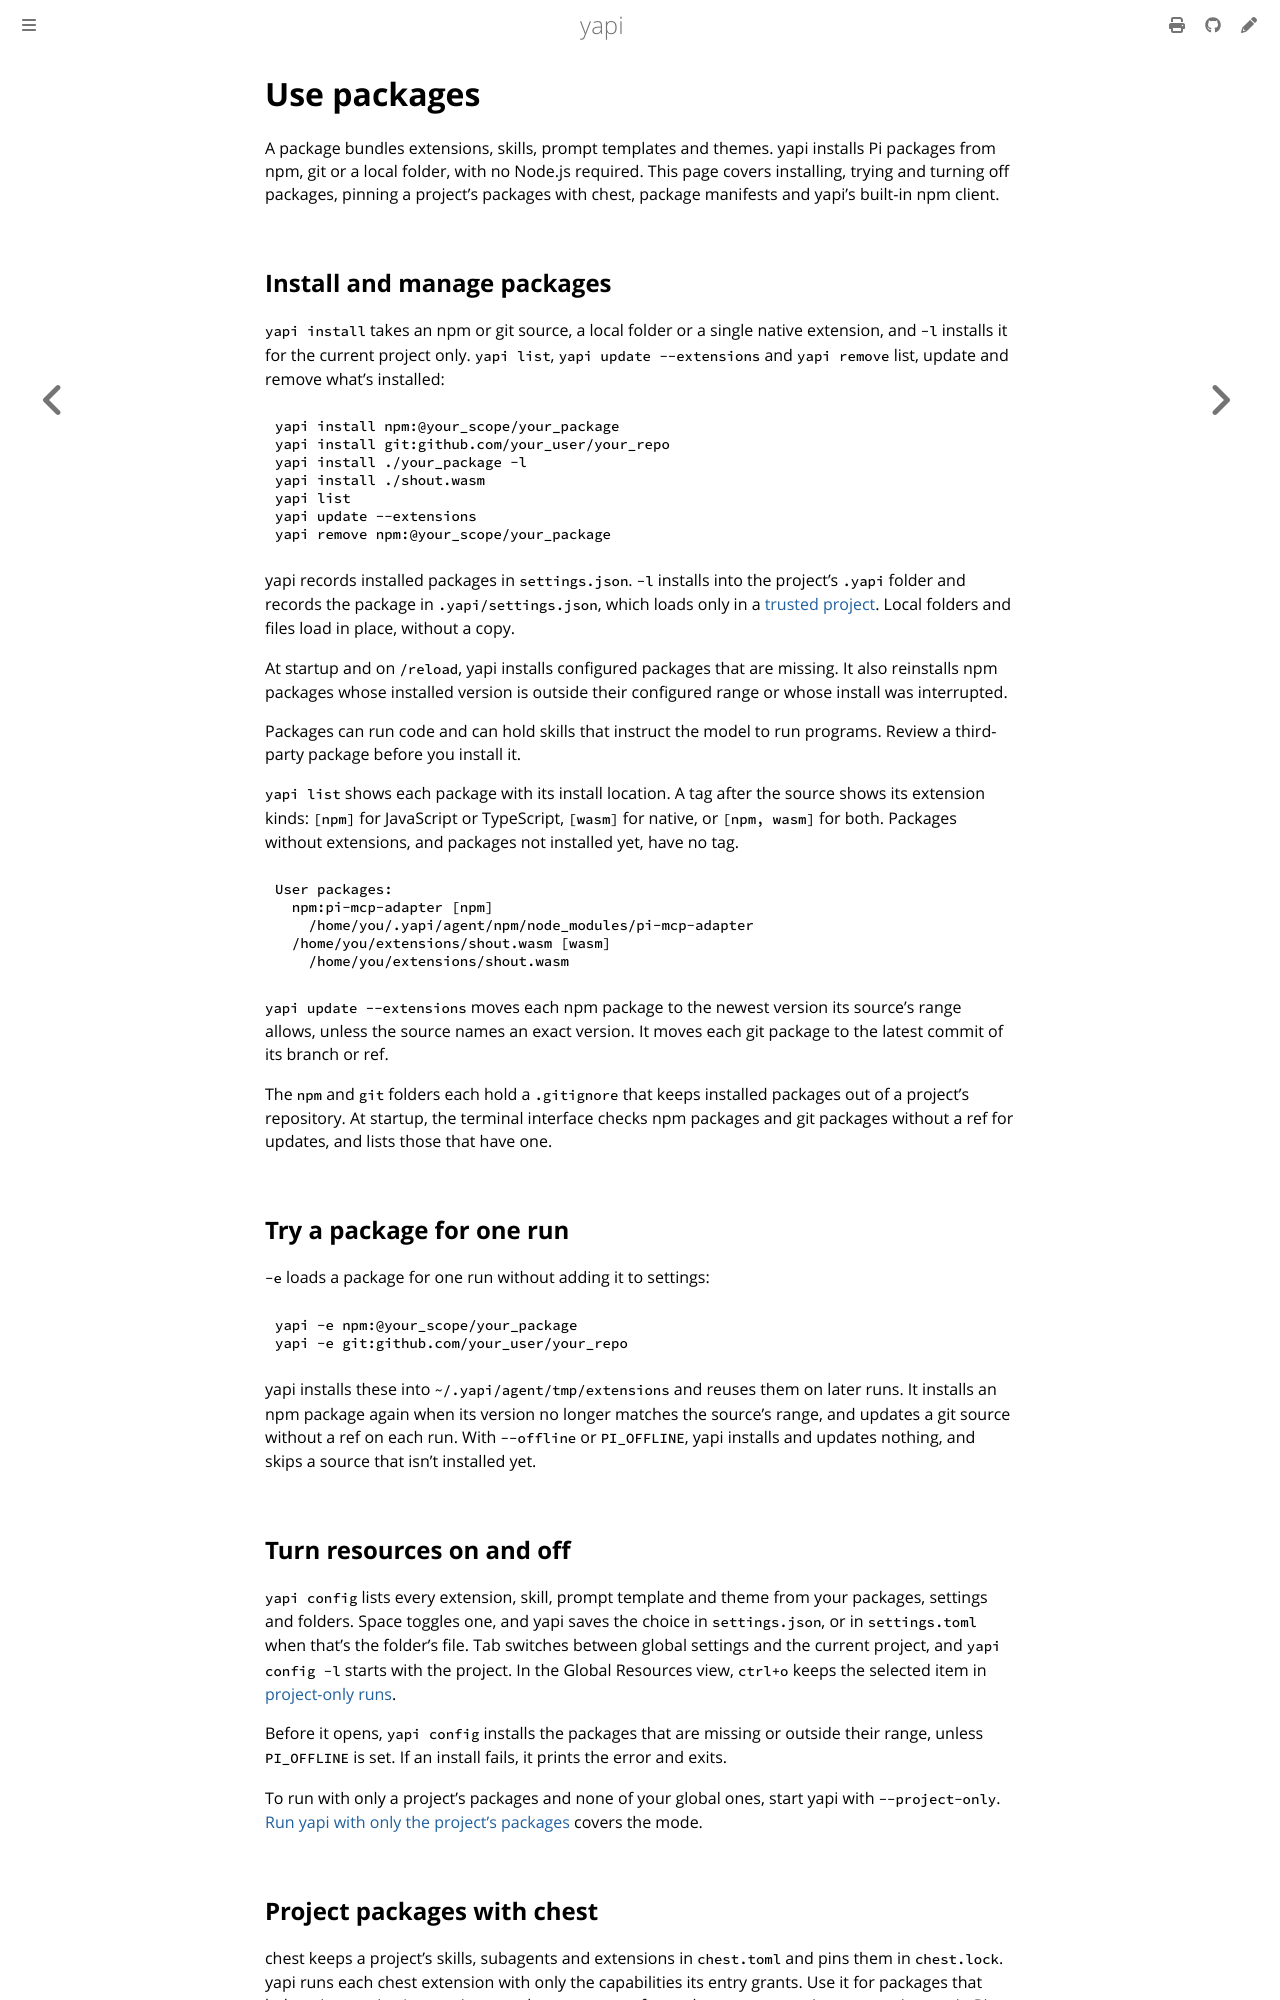

repository: SkymanOne/yapi · page: packages.html · generator: mdbook

# Use packages

A package bundles extensions, skills, prompt templates and themes. yapi installs Pi packages from npm, git or a local folder, with no Node.js required. This page covers installing, trying and turning off packages, pinning a project's packages with chest, package manifests and yapi's built-in npm client.

## Install and manage packages

`yapi install` takes an npm or git source, a local folder or a single native extension, and `-l` installs it for the current project only. `yapi list`, `yapi update --extensions` and `yapi remove` list, update and remove what's installed:

```sh
yapi install npm:@your_scope/your_package
yapi install git:github.com/your_user/your_repo
yapi install ./your_package -l
yapi install ./shout.wasm
yapi list
yapi update --extensions
yapi remove npm:@your_scope/your_package
```

yapi records installed packages in `settings.json`. `-l` installs into the project's `.yapi` folder and records the package in `.yapi/settings.json`, which loads only in a [trusted project](security.md#project-trust). Local folders and files load in place, without a copy.

At startup and on `/reload`, yapi installs configured packages that are missing. It also reinstalls npm packages whose installed version is outside their configured range or whose install was interrupted.

Packages can run code and can hold skills that instruct the model to run programs. Review a third-party package before you install it.

`yapi list` shows each package with its install location. A tag after the source shows its extension kinds: `[npm]` for JavaScript or TypeScript, `[wasm]` for native, or `[npm, wasm]` for both. Packages without extensions, and packages not installed yet, have no tag.

```text
User packages:
  npm:pi-mcp-adapter [npm]
    /home/you/.yapi/agent/npm/node_modules/pi-mcp-adapter
  /home/you/extensions/shout.wasm [wasm]
    /home/you/extensions/shout.wasm
```

`yapi update --extensions` moves each npm package to the newest version its source's range allows, unless the source names an exact version. It moves each git package to the latest commit of its branch or ref.

The `npm` and `git` folders each hold a `.gitignore` that keeps installed packages out of a project's repository. At startup, the terminal interface checks npm packages and git packages without a ref for updates, and lists those that have one.

## Try a package for one run

`-e` loads a package for one run without adding it to settings:

```sh
yapi -e npm:@your_scope/your_package
yapi -e git:github.com/your_user/your_repo
```

yapi installs these into `~/.yapi/agent/tmp/extensions` and reuses them on later runs. It installs an npm package again when its version no longer matches the source's range, and updates a git source without a ref on each run. With `--offline` or `PI_OFFLINE`, yapi installs and updates nothing, and skips a source that isn't installed yet.

## Turn resources on and off

`yapi config` lists every extension, skill, prompt template and theme from your packages, settings and folders. Space toggles one, and yapi saves the choice in `settings.json`, or in `settings.toml` when that's the folder's file. Tab switches between global settings and the current project, and `yapi config -l` starts with the project. In the Global Resources view, `ctrl+o` keeps the selected item in [project-only runs](project-only.md#keep-items-from-yapi-config).

Before it opens, `yapi config` installs the packages that are missing or outside their range, unless `PI_OFFLINE` is set. If an install fails, it prints the error and exits.

To run with only a project's packages and none of your global ones, start yapi with `--project-only`. [Run yapi with only the project's packages](project-only.md) covers the mode.
